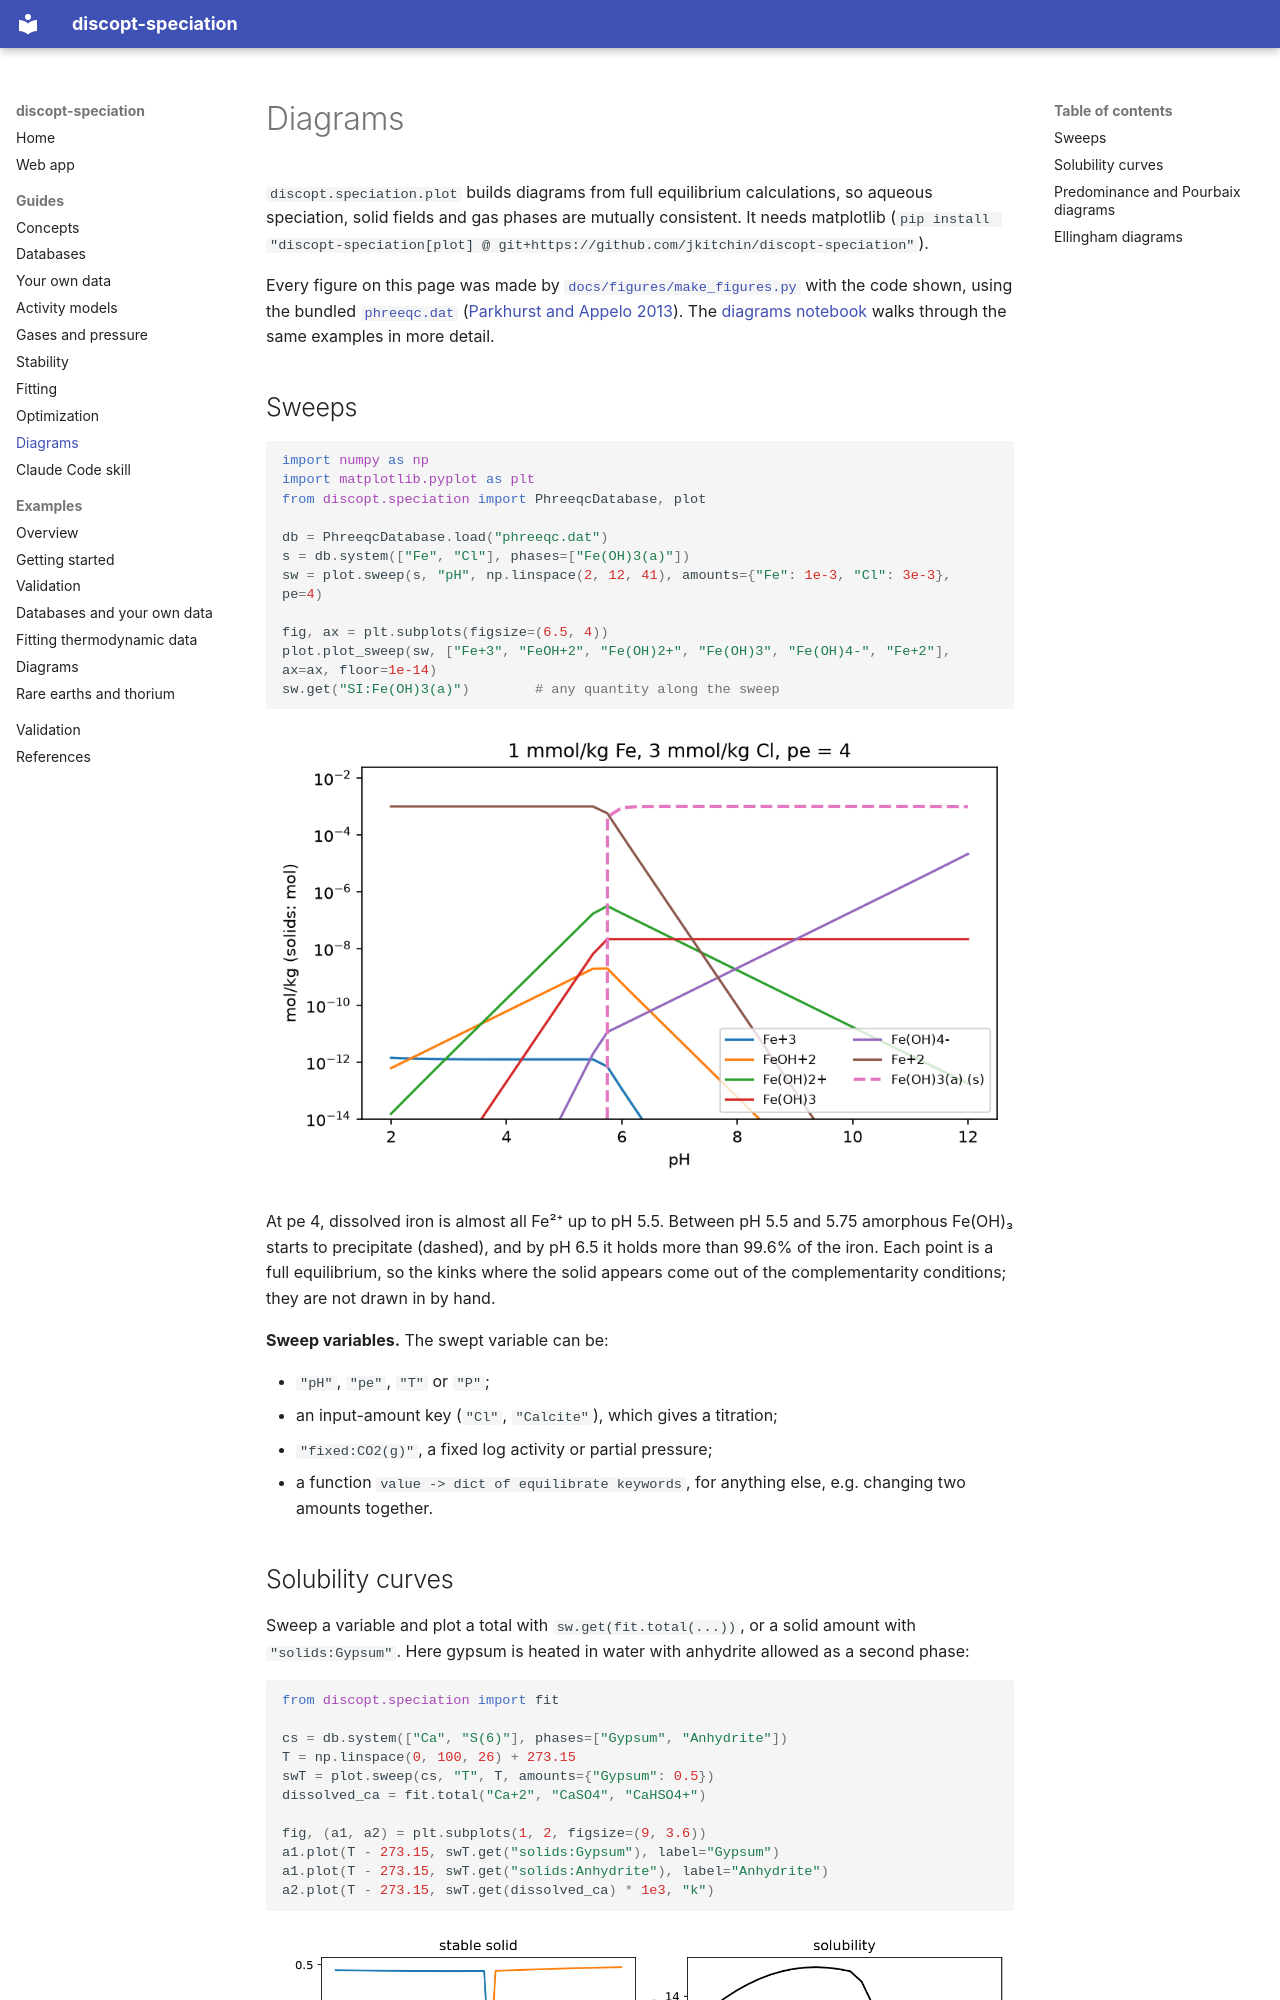

repository: jkitchin/discopt-speciation · page: diagrams/index.html · generator: mkdocs

# Diagrams

`discopt.speciation.plot` builds diagrams from full equilibrium calculations, so
aqueous speciation, solid fields and gas phases are mutually consistent. It
needs matplotlib (`pip install "discopt-speciation[plot] @ git+https://github.com/jkitchin/discopt-speciation"`).

Every figure on this page was made by
[`docs/figures/make_figures.py`](https://github.com/jkitchin/discopt-speciation/blob/main/docs/figures/make_figures.py)
with the code shown, using the bundled
[`phreeqc.dat`](https://github.com/jkitchin/discopt-speciation/blob/main/src/discopt/speciation/data/phreeqc.dat)
([Parkhurst and Appelo 2013](references.md#parkhurst2013)). The
[diagrams notebook](examples/05-diagrams.ipynb) walks through the same
examples in more detail.

## Sweeps

```python
import numpy as np
import matplotlib.pyplot as plt
from discopt.speciation import PhreeqcDatabase, plot

db = PhreeqcDatabase.load("phreeqc.dat")
s = db.system(["Fe", "Cl"], phases=["Fe(OH)3(a)"])
sw = plot.sweep(s, "pH", np.linspace(2, 12, 41), amounts={"Fe": 1e-3, "Cl": 3e-3}, pe=4)

fig, ax = plt.subplots(figsize=(6.5, 4))
plot.plot_sweep(sw, ["Fe+3", "FeOH+2", "Fe(OH)2+", "Fe(OH)3", "Fe(OH)4-", "Fe+2"], ax=ax, floor=1e-14)
sw.get("SI:Fe(OH)3(a)")        # any quantity along the sweep
```

![Fe speciation versus pH](figures/fe_sweep.png)

At pe 4, dissolved iron is almost all Fe²⁺ up to pH 5.5. Between pH 5.5 and
5.75 amorphous Fe(OH)₃ starts to precipitate (dashed), and by pH 6.5 it holds
more than 99.6% of the iron. Each point is a full
equilibrium, so the kinks where the solid appears come out of the
complementarity conditions; they are not drawn in by hand.

**Sweep variables.** The swept variable can be:

- `"pH"`, `"pe"`, `"T"` or `"P"`;
- an input-amount key (`"Cl"`, `"Calcite"`), which gives a titration;
- `"fixed:CO2(g)"`, a fixed log activity or partial pressure;
- a function `value -> dict of equilibrate keywords`, for anything else, e.g.
  changing two amounts together.
